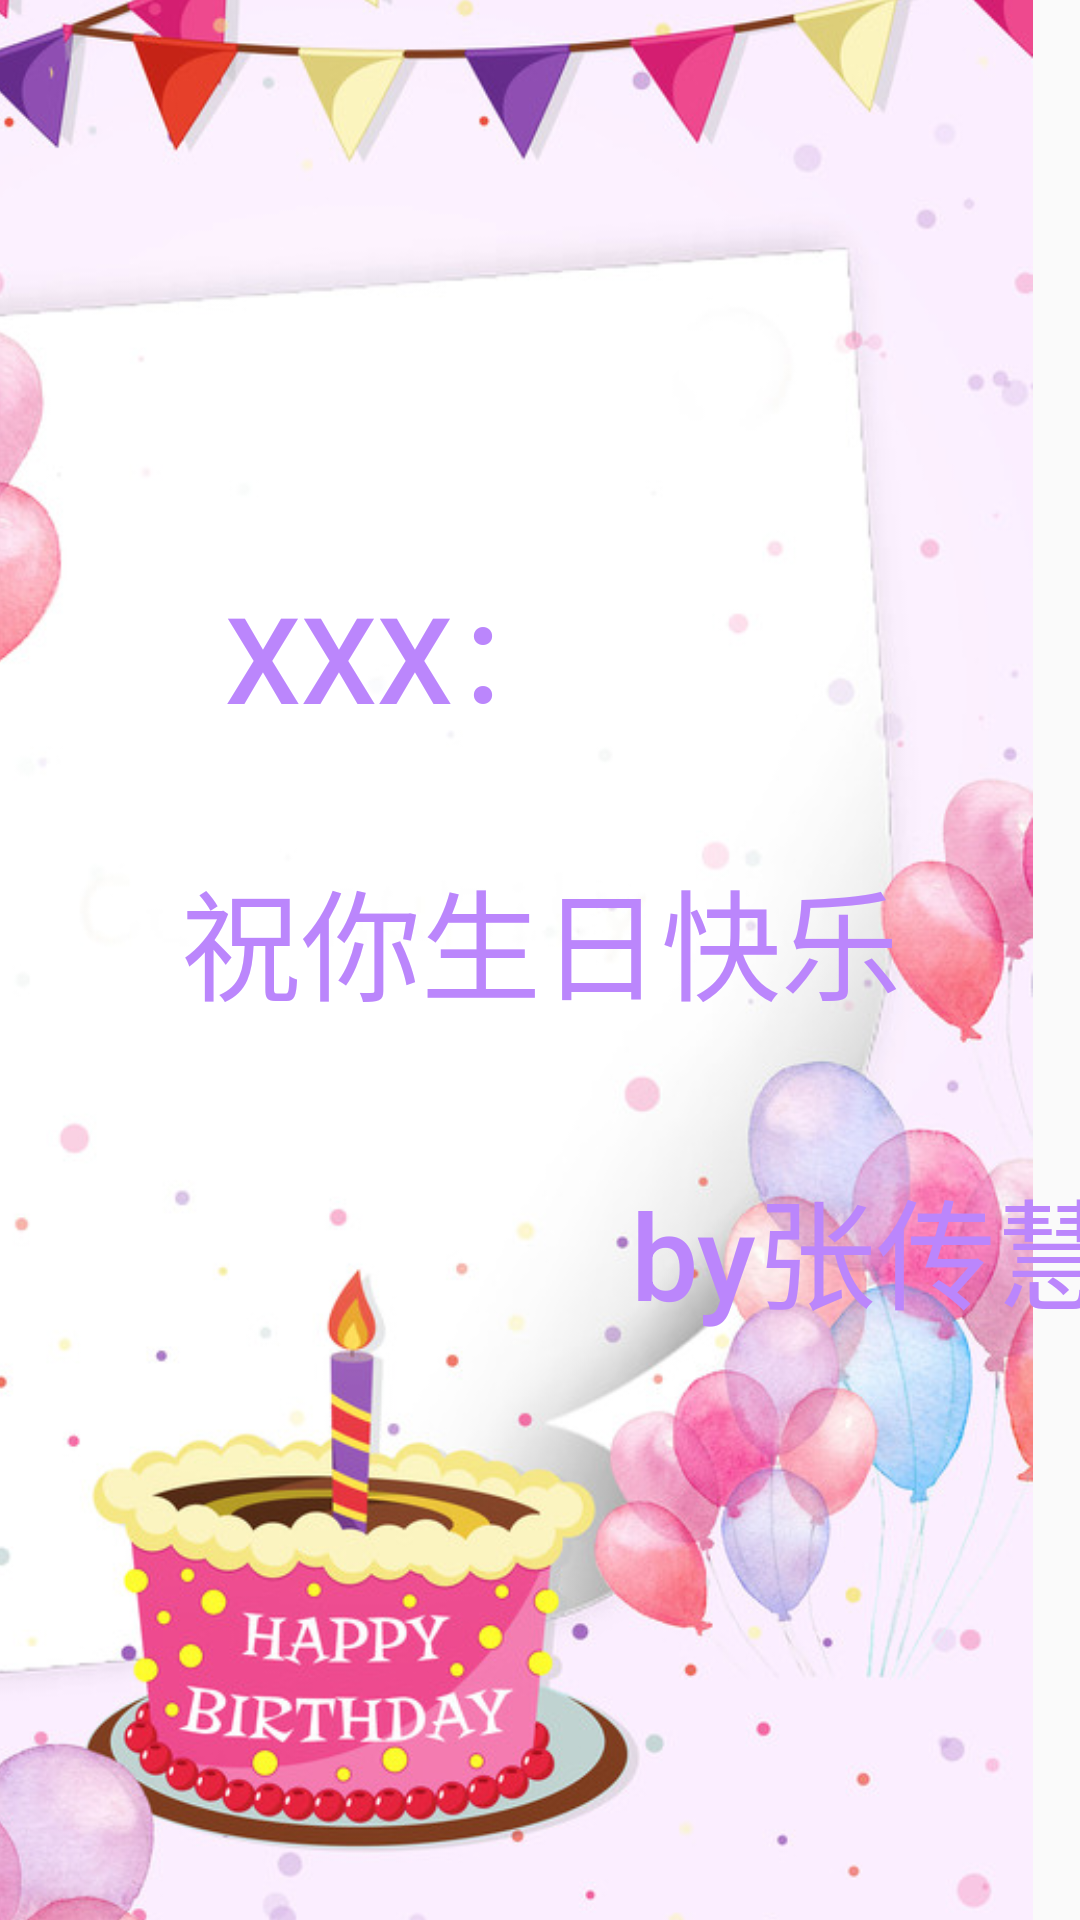

Produce the Android XML layout that renders to this screen, including the resource entries it uses.
<!-- AndroidManifest.xml: application theme Theme.Week2_hello -->
<!-- res/layout/birthday.xml -->
<?xml version="1.0" encoding="utf-8"?>
<android.support.constraint.ConstraintLayout xmlns:android="http://schemas.android.com/apk/res/android"
    xmlns:app="http://schemas.android.com/apk/res-auto"
    xmlns:tools="http://schemas.android.com/tools"
    android:layout_width="match_parent"
    android:layout_height="match_parent">

    <ImageView
        android:id="@+id/imageView4"
        android:layout_width="451dp"
        android:layout_height="777dp"
        android:layout_marginEnd="16dp"
        android:layout_marginRight="16dp"
        app:layout_constraintBottom_toBottomOf="parent"
        app:layout_constraintEnd_toEndOf="parent"
        app:layout_constraintTop_toTopOf="parent"
        app:srcCompat="@drawable/aa"
        tools:ignore="MissingConstraints" />

    <TextView
        android:id="@+id/textView5"
        android:layout_width="184dp"
        android:layout_height="88dp"
        android:layout_marginStart="50dp"
        android:layout_marginLeft="50dp"
        android:layout_marginTop="188dp"
        android:text="XXX："
        android:textAppearance="@style/TextAppearance.AppCompat.Body2"
        android:textColor="@color/purple_200"
        android:textSize="40dp"
        app:layout_constraintEnd_toEndOf="parent"
        app:layout_constraintHorizontal_bias="0.198"
        app:layout_constraintStart_toStartOf="parent"
        app:layout_constraintTop_toTopOf="parent"
        tools:ignore="MissingConstraints" />

    <TextView
        android:id="@+id/textView6"
        android:layout_width="312dp"
        android:layout_height="53dp"
        android:layout_marginStart="70dp"
        android:layout_marginLeft="70dp"
        android:layout_marginTop="8dp"
        android:text="祝你生日快乐 "
        android:textColor="@color/purple_200"
        android:textAppearance="@style/TextAppearance.AppCompat.Body1"
        android:textSize="40dp"
        app:layout_constraintEnd_toEndOf="parent"
        app:layout_constraintHorizontal_bias="0.448"
        app:layout_constraintStart_toStartOf="parent"
        app:layout_constraintTop_toBottomOf="@+id/textView5" />

    <TextView
        android:id="@+id/textView7"
        android:layout_width="wrap_content"
        android:layout_height="wrap_content"
        android:layout_marginTop="50dp"
        android:textColor="@color/purple_200"
        android:text="by张传慧"
        android:textAppearance="@style/TextAppearance.AppCompat.Body2"
        android:textSize="40dp"
        app:layout_constraintEnd_toEndOf="@+id/textView6"
        app:layout_constraintTop_toBottomOf="@+id/textView6" />
</android.support.constraint.ConstraintLayout>
<!-- resources referenced by this layout -->
<resources>
  <!-- drawable aa: jpg bitmap (drawable, 129184 bytes) -->
  <style name="Theme.Week2_hello" parent="Theme.AppCompat.Light.DarkActionBar">
          
          <item name="colorPrimary">@color/purple_500</item>
          <item name="colorPrimaryDark">@color/purple_700</item>
          <item name="colorAccent">@color/teal_200</item>
          
      </style>
  <!-- not gathered from this repository: default colours our renderer supplied (Android Studio template values) -->
  <color name="purple_200">#FFBB86FC</color>
  <color name="purple_500">#FF6200EE</color>
  <color name="purple_700">#FF3700B3</color>
  <color name="teal_200">#FF03DAC5</color>
</resources>
